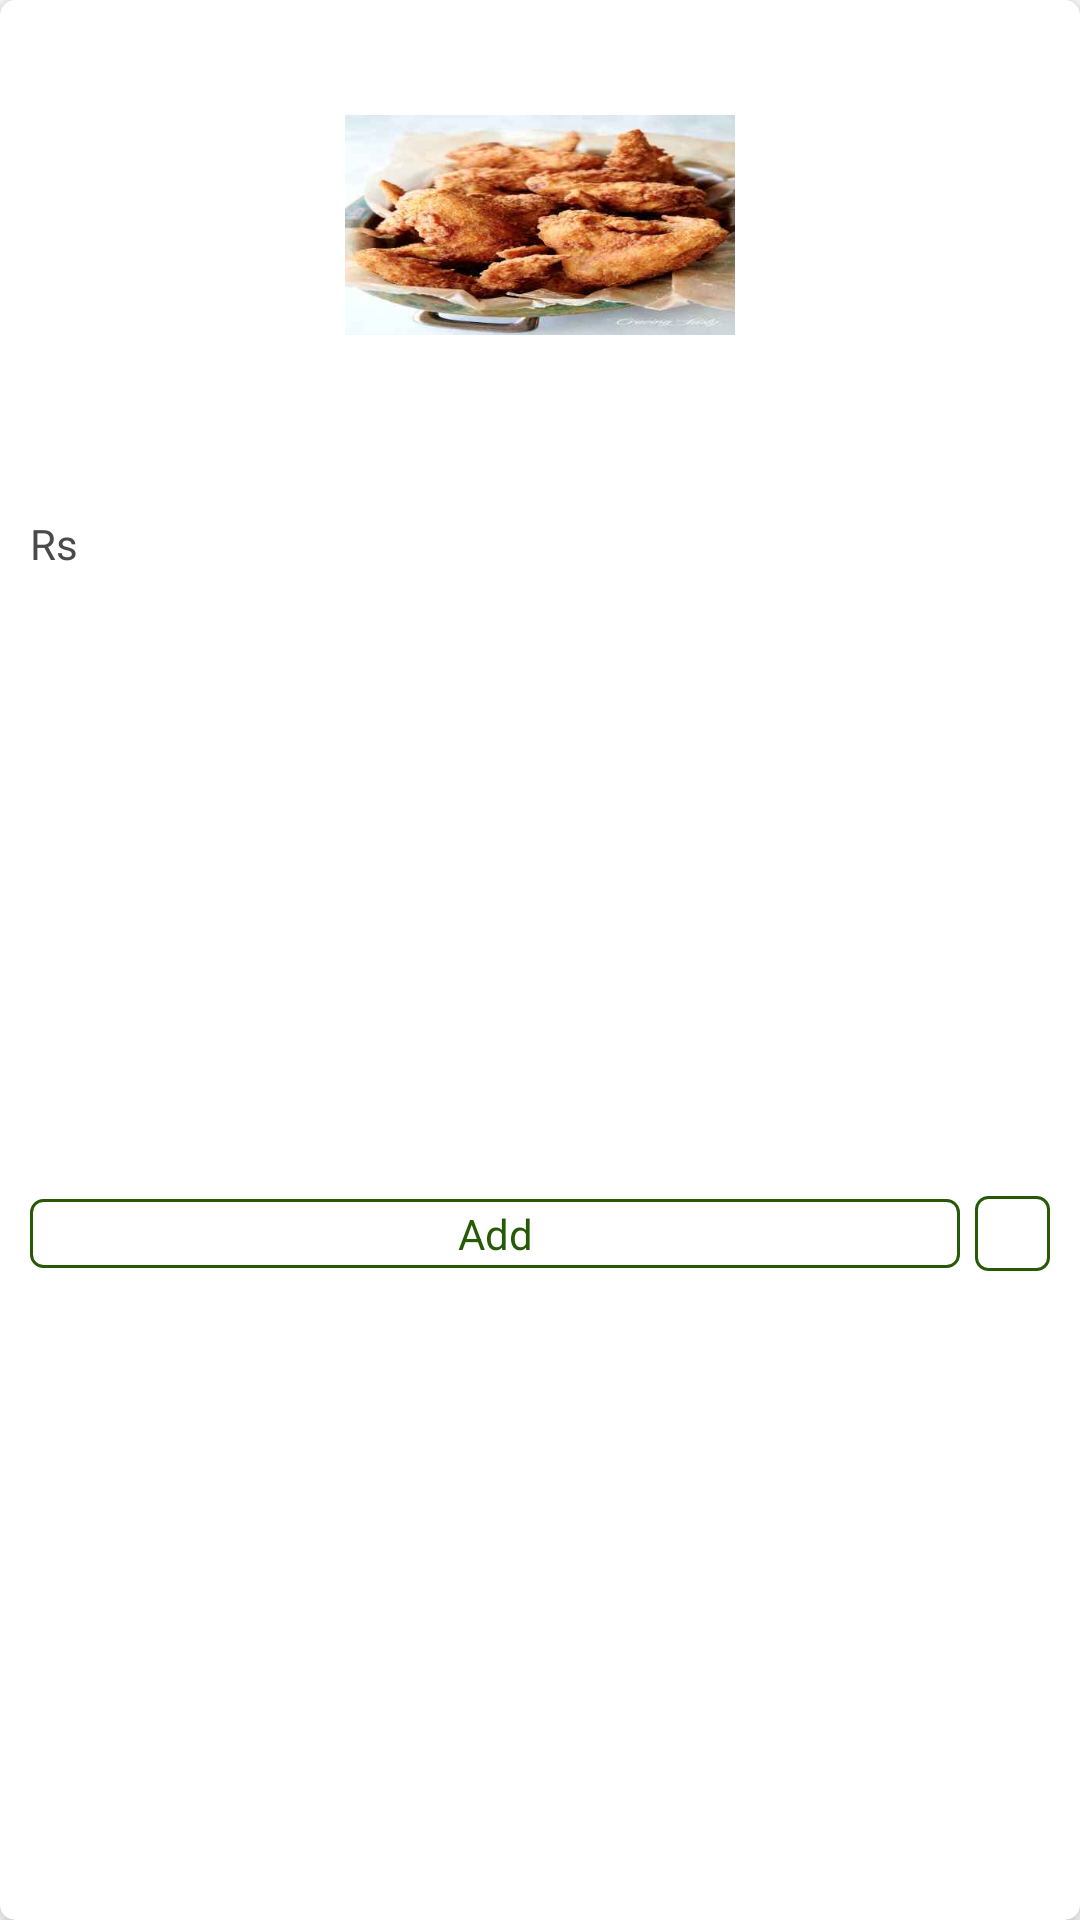

Write the Android layout XML for this screen, with the resource values it uses.
<!-- AndroidManifest.xml: application theme AppTheme -->
<!-- res/layout/product_items_recyclerview.xml -->
<?xml version="1.0" encoding="utf-8"?>
<com.google.android.material.card.MaterialCardView xmlns:android="http://schemas.android.com/apk/res/android"
    xmlns:app="http://schemas.android.com/apk/res-auto"
    xmlns:tools="http://schemas.android.com/tools"
    android:id="@+id/root"
    android:layout_width="@dimen/_180sdp"
    android:layout_height="@dimen/_280sdp"
    android:layout_marginStart="@dimen/_15sdp"
    android:layout_marginTop="@dimen/_10sdp"
    android:layout_marginEnd="@dimen/_15sdp"
    android:layout_marginBottom="@dimen/_10sdp"
    android:foreground="@color/transparent_color"
    android:paddingLeft="@dimen/_10sdp"
    android:paddingTop="@dimen/_10sdp"
    android:paddingRight="@dimen/_10sdp"
    android:paddingBottom="@dimen/_20sdp"
    app:cardCornerRadius="@dimen/_5sdp"
    app:cardElevation="@dimen/_5sdp">

    <androidx.constraintlayout.widget.ConstraintLayout
        android:layout_width="match_parent"
        android:layout_height="match_parent">


        <ImageView
            android:id="@+id/iv_item"
            android:layout_width="@dimen/_130sdp"
            android:layout_height="@dimen/_130sdp"
            android:layout_marginStart="10dp"
            android:layout_marginTop="10dp"
            android:layout_marginEnd="10dp"
            app:layout_constraintEnd_toEndOf="parent"
            app:layout_constraintStart_toStartOf="parent"
            app:layout_constraintTop_toTopOf="parent"
            app:srcCompat="@drawable/slider6" />

        <TextView
            android:id="@+id/tv_product_name"
            android:layout_width="0dp"
            android:layout_height="wrap_content"
            android:layout_marginStart="10dp"
            android:layout_marginTop="10dp"
            android:layout_marginEnd="10dp"
            android:ellipsize="end"
            android:fontFamily="@font/poppins_regular"
            android:maxLines="2"
            android:textColor="@color/normal_text_color"
            android:textSize="12sp"
            app:layout_constraintEnd_toEndOf="parent"
            app:layout_constraintStart_toStartOf="parent"
            app:layout_constraintTop_toBottomOf="@+id/iv_item"
            tools:text="Chura" />

        <TextView
            android:id="@+id/tv_price"
            android:layout_width="wrap_content"
            android:layout_height="wrap_content"
            android:layout_marginStart="5dp"
            android:layout_marginTop="4dp"
            android:fontFamily="@font/poppins_regular"
            android:textColor="@color/colorPrimary"
            android:textSize="16sp"
            android:textStyle="bold"
            app:layout_constraintStart_toEndOf="@+id/textView14"
            app:layout_constraintTop_toBottomOf="@+id/tv_product_name"
            tools:text="750" />

        <androidx.constraintlayout.widget.ConstraintLayout
            android:id="@+id/layout_add"
            android:layout_width="0dp"
            android:layout_height="wrap_content"
            android:layout_marginStart="10dp"
            android:layout_marginTop="10dp"
            android:layout_marginEnd="5dp"
            android:layout_marginBottom="20dp"
            android:background="@drawable/add_background"
            android:foreground="?attr/selectableItemBackground"
            android:paddingTop="2dp"
            android:paddingBottom="2dp"
            app:layout_constraintBottom_toBottomOf="parent"
            app:layout_constraintEnd_toStartOf="@+id/cl_add_main"
            app:layout_constraintStart_toStartOf="parent"
            app:layout_constraintTop_toBottomOf="@+id/tv_price">

            <TextView
                android:layout_width="wrap_content"
                android:layout_height="wrap_content"
                android:text="@string/add"
                android:textColor="@color/colorPrimaryDark"
                app:layout_constraintBottom_toBottomOf="parent"
                app:layout_constraintEnd_toEndOf="parent"
                app:layout_constraintStart_toStartOf="parent"
                app:layout_constraintTop_toTopOf="parent" />


        </androidx.constraintlayout.widget.ConstraintLayout>


        <androidx.constraintlayout.widget.ConstraintLayout
            android:id="@+id/cl_add_main"
            android:layout_width="wrap_content"
            android:layout_height="wrap_content"
            android:layout_marginEnd="10dp"
            android:background="@drawable/add_background"
            android:foreground="?attr/selectableItemBackground"
            android:padding="5dp"
            app:layout_constraintBottom_toBottomOf="@+id/layout_add"
            app:layout_constraintEnd_toEndOf="parent"
            app:layout_constraintTop_toTopOf="@+id/layout_add">

            <ImageView
                android:layout_width="15dp"
                android:layout_height="15dp"
                android:src="@drawable/plus_icon"
                app:layout_constraintBottom_toBottomOf="parent"
                app:layout_constraintEnd_toEndOf="parent"
                app:layout_constraintStart_toStartOf="parent"
                app:layout_constraintTop_toTopOf="parent"
                app:tint="@color/colorPrimaryDark" />
        </androidx.constraintlayout.widget.ConstraintLayout>


        <androidx.constraintlayout.widget.ConstraintLayout
            android:id="@+id/add_subtract_button"
            android:layout_width="0dp"
            android:layout_height="wrap_content"
            android:layout_marginStart="15dp"
            android:layout_marginTop="10dp"
            android:layout_marginEnd="10dp"
            android:layout_marginBottom="20dp"
            android:visibility="gone"
            app:layout_constraintBottom_toBottomOf="parent"
            app:layout_constraintEnd_toEndOf="parent"
            app:layout_constraintStart_toStartOf="parent"
            app:layout_constraintTop_toBottomOf="@+id/tv_price">

            <androidx.constraintlayout.widget.ConstraintLayout
                android:id="@+id/cl_add"
                android:layout_width="wrap_content"
                android:layout_height="wrap_content"
                android:background="@drawable/add_background"
                android:foreground="?attr/selectableItemBackground"
                android:padding="5dp"
                app:layout_constraintBottom_toBottomOf="parent"
                app:layout_constraintEnd_toEndOf="parent"
                app:layout_constraintTop_toTopOf="parent">

                <ImageView
                    android:layout_width="15dp"
                    android:layout_height="15dp"
                    android:src="@drawable/plus_icon"
                    app:layout_constraintBottom_toBottomOf="parent"
                    app:layout_constraintEnd_toEndOf="parent"
                    app:layout_constraintStart_toStartOf="parent"
                    app:layout_constraintTop_toTopOf="parent"
                    app:tint="@color/colorPrimaryDark" />
            </androidx.constraintlayout.widget.ConstraintLayout>

            <androidx.constraintlayout.widget.ConstraintLayout
                android:id="@+id/cl_subtract"
                android:layout_width="wrap_content"
                android:layout_height="wrap_content"
                android:background="@drawable/add_background"
                android:foreground="?attr/selectableItemBackground"
                android:padding="5dp"
                app:layout_constraintBottom_toBottomOf="@+id/cl_add"
                app:layout_constraintStart_toStartOf="parent"
                app:layout_constraintTop_toTopOf="@+id/cl_add">

                <ImageView
                    android:layout_width="15dp"
                    android:layout_height="15dp"
                    android:src="@drawable/ic_baseline_remove_24"
                    app:layout_constraintBottom_toBottomOf="parent"
                    app:layout_constraintEnd_toEndOf="parent"
                    app:layout_constraintStart_toStartOf="parent"
                    app:layout_constraintTop_toTopOf="parent"
                    app:tint="@color/colorPrimaryDark" />
            </androidx.constraintlayout.widget.ConstraintLayout>

            <TextView
                android:id="@+id/tv_cart_quantity"
                android:layout_width="wrap_content"
                android:layout_height="wrap_content"
                app:layout_constraintBottom_toBottomOf="@+id/cl_add"
                app:layout_constraintEnd_toStartOf="@+id/cl_add"
                app:layout_constraintStart_toEndOf="@+id/cl_subtract"
                app:layout_constraintTop_toTopOf="@+id/cl_add" />

        </androidx.constraintlayout.widget.ConstraintLayout>

        <TextView
            android:id="@+id/textView14"
            android:layout_width="wrap_content"
            android:layout_height="wrap_content"
            android:fontFamily="@font/poppins_regular"
            android:text="@string/rs"
            android:textColor="@color/normal_text_color"
            app:layout_constraintBottom_toBottomOf="@+id/tv_price"
            app:layout_constraintStart_toStartOf="@+id/tv_product_name"
            app:layout_constraintTop_toTopOf="@+id/tv_price" />

        <TextView
            android:id="@+id/tv_regular_price"
            android:layout_width="wrap_content"
            android:layout_height="wrap_content"
            android:layout_marginStart="5dp"
            android:fontFamily="@font/poppins_regular"
            android:textSize="14sp"
            android:textColor="@color/normal_text_color"
            app:layout_constraintBottom_toBottomOf="@+id/tv_price"
            app:layout_constraintStart_toEndOf="@+id/tv_price"
            app:layout_constraintTop_toTopOf="@+id/tv_price" />
    </androidx.constraintlayout.widget.ConstraintLayout>


</com.google.android.material.card.MaterialCardView>
<!-- resources referenced by this layout -->
<resources>
  <color name="colorPrimary">#245107</color>
  <color name="colorPrimaryDark">#275A06</color>
  <color name="normal_text_color">#4A4A4A</color>
  <color name="transparent_color">#00000000</color>
  <dimen name="_10sdp">10.00dp</dimen>
  <dimen name="_130sdp">130.00dp</dimen>
  <dimen name="_15sdp">15.00dp</dimen>
  <dimen name="_180sdp">180.00dp</dimen>
  <dimen name="_20sdp">20.00dp</dimen>
  <dimen name="_280sdp">280.00dp</dimen>
  <dimen name="_5sdp">5.00dp</dimen>
  <!-- drawable add_background (drawable-v24) -->
  <?xml version="1.0" encoding="utf-8"?>
  <shape xmlns:android="http://schemas.android.com/apk/res/android">
  
      <stroke android:color="@color/colorPrimaryDark" android:width="1dp"/>
      <corners android:radius="4dp"/>
  
  </shape>
  <!-- drawable slider6: jpg bitmap (drawable, 16792 bytes) -->
  <string name="add">Add</string>
  <string name="rs">Rs</string>
  <style name="AppTheme" parent="Theme.MaterialComponents.Light.NoActionBar">
          
          <item name="colorPrimary">@color/colorPrimary</item>
          <item name="colorPrimaryDark">@color/colorPrimaryDark</item>
          <item name="colorAccent">@color/colorAccent</item>
      </style>
  <color name="colorAccent">#D81B60</color>
</resources>
